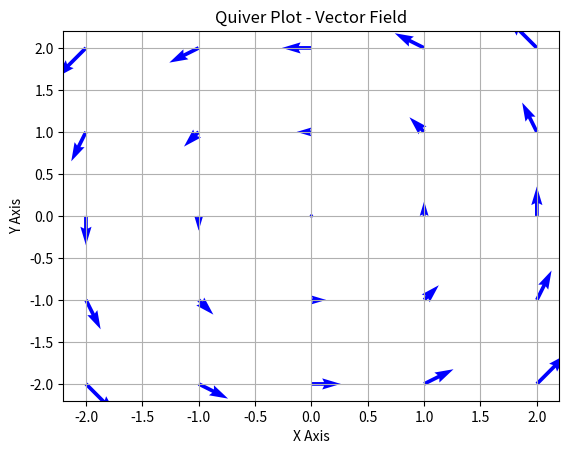

The matplotlib source for this figure:
import matplotlib.pyplot as plt
import numpy as np

x, y = np.meshgrid(
    np.arange(-2, 3, 1),
    np.arange(-2, 3, 1)
)

u = -y
v = x

plt.quiver(x, y, u, v, color="blue")

plt.title("Quiver Plot - Vector Field")
plt.xlabel("X Axis")
plt.ylabel("Y Axis")
plt.grid(True)

plt.show()
